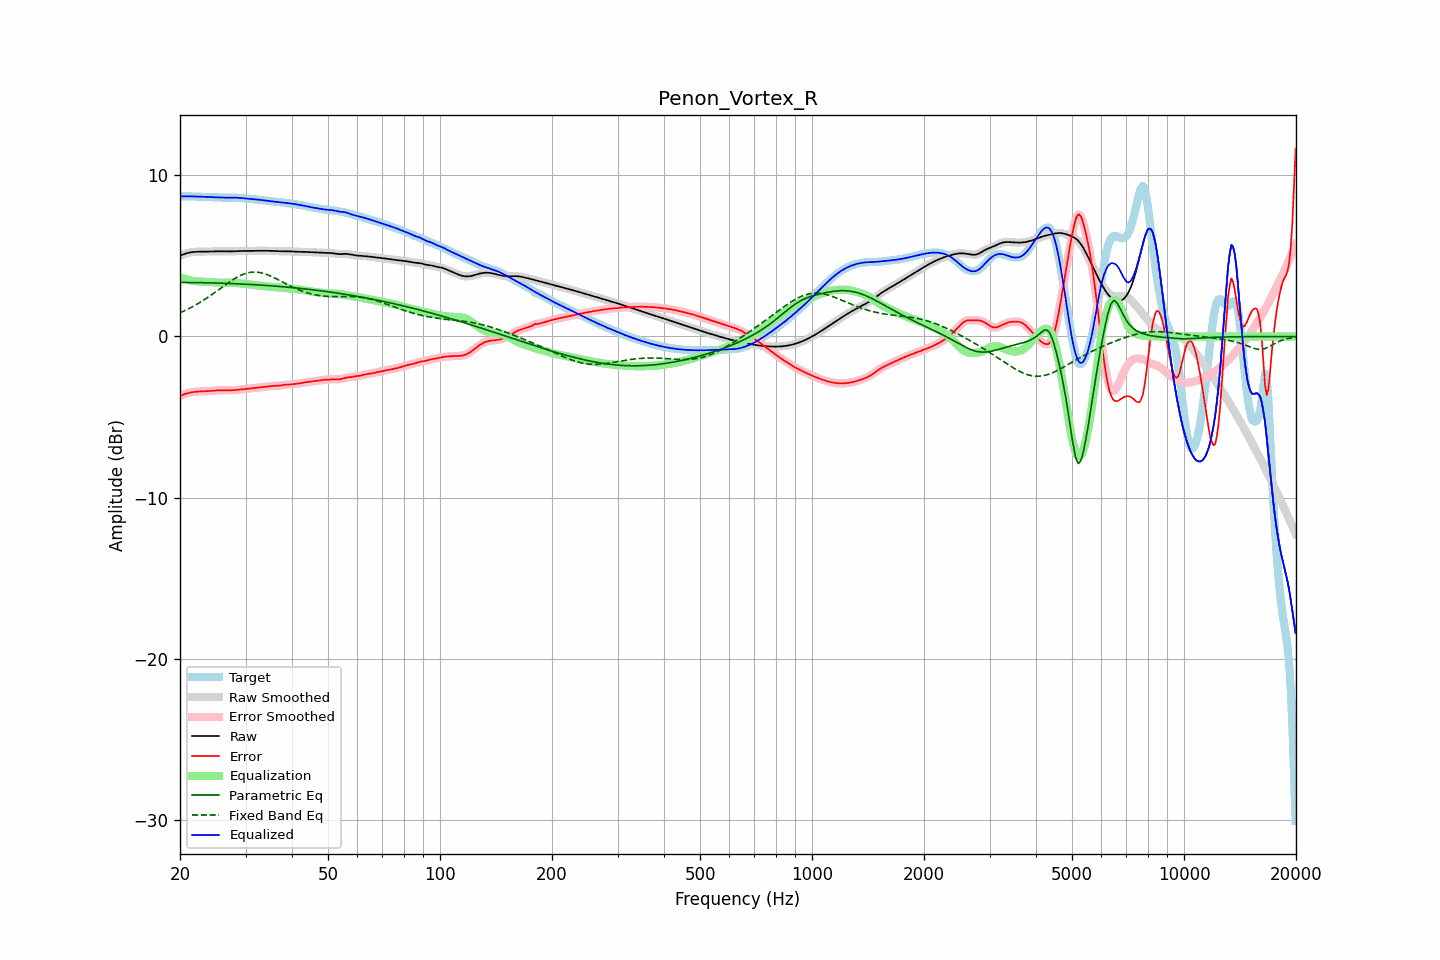

The file beside this chart, header and first rows:
frequency, raw, error, smoothed, error_smoothed, equalization, parametric_eq, fixed_band_eq, equalized_raw, equalized_smoothed, target
20.00, 5.00, -3.68, 5.00, -3.68, 3.68, 3.35, 1.47, 8.68, 8.68, 8.69
20.20, 5.05, -3.64, 5.05, -3.64, 3.64, 3.35, 1.51, 8.69, 8.69, 8.69
20.40, 5.09, -3.60, 5.09, -3.60, 3.60, 3.35, 1.56, 8.69, 8.69, 8.69
20.61, 5.13, -3.57, 5.12, -3.57, 3.57, 3.35, 1.61, 8.70, 8.69, 8.69
20.81, 5.16, -3.54, 5.16, -3.54, 3.54, 3.35, 1.65, 8.70, 8.70, 8.69
21.02, 5.18, -3.51, 5.19, -3.51, 3.51, 3.35, 1.70, 8.70, 8.70, 8.69
21.23, 5.21, -3.48, 5.21, -3.48, 3.49, 3.35, 1.75, 8.69, 8.69, 8.69
21.44, 5.22, -3.46, 5.22, -3.46, 3.47, 3.35, 1.80, 8.69, 8.69, 8.69
21.66, 5.23, -3.45, 5.23, -3.45, 3.45, 3.35, 1.86, 8.68, 8.68, 8.68
21.87, 5.24, -3.43, 5.24, -3.44, 3.44, 3.34, 1.91, 8.68, 8.68, 8.68
22.09, 5.25, -3.42, 5.25, -3.42, 3.42, 3.34, 1.97, 8.68, 8.68, 8.68
22.31, 5.26, -3.42, 5.26, -3.42, 3.42, 3.34, 2.03, 8.67, 8.67, 8.67
22.54, 5.26, -3.41, 5.26, -3.41, 3.41, 3.34, 2.09, 8.67, 8.67, 8.67
22.76, 5.26, -3.40, 5.26, -3.40, 3.41, 3.34, 2.15, 8.67, 8.67, 8.67
22.99, 5.27, -3.40, 5.27, -3.40, 3.40, 3.34, 2.21, 8.67, 8.67, 8.67
23.22, 5.27, -3.40, 5.27, -3.40, 3.40, 3.33, 2.27, 8.66, 8.66, 8.66
23.45, 5.27, -3.39, 5.27, -3.39, 3.39, 3.33, 2.34, 8.66, 8.66, 8.66
23.69, 5.26, -3.39, 5.26, -3.39, 3.39, 3.33, 2.40, 8.65, 8.65, 8.66
23.92, 5.26, -3.39, 5.26, -3.39, 3.38, 3.33, 2.47, 8.65, 8.65, 8.65
24.16, 5.27, -3.38, 5.27, -3.38, 3.37, 3.32, 2.54, 8.64, 8.64, 8.64
24.40, 5.27, -3.37, 5.27, -3.37, 3.37, 3.32, 2.61, 8.64, 8.64, 8.64
24.65, 5.27, -3.36, 5.27, -3.36, 3.36, 3.32, 2.68, 8.63, 8.63, 8.63
24.89, 5.28, -3.35, 5.28, -3.35, 3.35, 3.32, 2.75, 8.63, 8.63, 8.63
25.14, 5.28, -3.34, 5.28, -3.34, 3.34, 3.31, 2.83, 8.63, 8.63, 8.62
25.39, 5.28, -3.33, 5.28, -3.34, 3.34, 3.31, 2.90, 8.62, 8.62, 8.62
25.65, 5.28, -3.33, 5.28, -3.33, 3.34, 3.31, 2.97, 8.62, 8.62, 8.61
25.91, 5.28, -3.33, 5.28, -3.33, 3.33, 3.30, 3.04, 8.61, 8.61, 8.61
26.16, 5.28, -3.33, 5.28, -3.33, 3.33, 3.30, 3.12, 8.61, 8.61, 8.61
26.43, 5.27, -3.34, 5.27, -3.34, 3.34, 3.30, 3.19, 8.61, 8.61, 8.61
26.69, 5.27, -3.34, 5.27, -3.34, 3.34, 3.29, 3.26, 8.61, 8.61, 8.61
26.96, 5.27, -3.34, 5.27, -3.34, 3.34, 3.29, 3.33, 8.61, 8.61, 8.61
27.23, 5.27, -3.34, 5.27, -3.34, 3.34, 3.29, 3.40, 8.61, 8.61, 8.61
27.50, 5.28, -3.34, 5.28, -3.34, 3.33, 3.28, 3.46, 8.61, 8.61, 8.61
27.77, 5.28, -3.33, 5.28, -3.33, 3.33, 3.28, 3.53, 8.61, 8.61, 8.61
28.05, 5.29, -3.32, 5.29, -3.32, 3.32, 3.27, 3.59, 8.61, 8.61, 8.61
28.33, 5.29, -3.31, 5.29, -3.31, 3.31, 3.27, 3.65, 8.61, 8.61, 8.61
28.62, 5.30, -3.30, 5.30, -3.30, 3.31, 3.26, 3.70, 8.60, 8.60, 8.60
28.90, 5.30, -3.29, 5.30, -3.29, 3.30, 3.26, 3.75, 8.59, 8.59, 8.59
29.19, 5.30, -3.28, 5.30, -3.28, 3.29, 3.26, 3.80, 8.58, 8.59, 8.58
29.48, 5.30, -3.27, 5.30, -3.27, 3.27, 3.25, 3.84, 8.58, 8.58, 8.58
29.78, 5.30, -3.26, 5.30, -3.26, 3.26, 3.25, 3.88, 8.57, 8.57, 8.57
30.08, 5.31, -3.25, 5.31, -3.25, 3.25, 3.24, 3.91, 8.56, 8.56, 8.56
30.38, 5.31, -3.24, 5.31, -3.24, 3.24, 3.24, 3.94, 8.55, 8.55, 8.55
30.68, 5.31, -3.23, 5.31, -3.23, 3.23, 3.23, 3.96, 8.54, 8.54, 8.54
30.99, 5.31, -3.22, 5.31, -3.22, 3.22, 3.22, 3.98, 8.53, 8.53, 8.53
31.30, 5.31, -3.21, 5.31, -3.21, 3.21, 3.22, 3.99, 8.52, 8.52, 8.52
31.61, 5.31, -3.20, 5.31, -3.20, 3.20, 3.21, 4.00, 8.51, 8.51, 8.51
31.93, 5.31, -3.19, 5.31, -3.19, 3.19, 3.21, 3.99, 8.50, 8.50, 8.50
32.24, 5.31, -3.18, 5.31, -3.18, 3.18, 3.20, 3.99, 8.49, 8.49, 8.49
32.57, 5.31, -3.17, 5.31, -3.17, 3.17, 3.19, 3.97, 8.48, 8.48, 8.48
32.89, 5.31, -3.15, 5.31, -3.15, 3.15, 3.19, 3.96, 8.47, 8.47, 8.47
33.22, 5.31, -3.14, 5.31, -3.14, 3.14, 3.18, 3.94, 8.46, 8.46, 8.46
33.55, 5.31, -3.13, 5.31, -3.13, 3.13, 3.18, 3.91, 8.44, 8.44, 8.44
33.89, 5.31, -3.12, 5.31, -3.12, 3.12, 3.17, 3.88, 8.43, 8.43, 8.43
34.23, 5.31, -3.11, 5.31, -3.11, 3.10, 3.16, 3.84, 8.42, 8.42, 8.42
34.57, 5.31, -3.09, 5.31, -3.09, 3.09, 3.15, 3.80, 8.41, 8.41, 8.41
34.92, 5.31, -3.08, 5.31, -3.08, 3.08, 3.15, 3.76, 8.40, 8.39, 8.39
35.27, 5.31, -3.07, 5.31, -3.07, 3.08, 3.14, 3.72, 8.38, 8.38, 8.38
35.62, 5.30, -3.06, 5.30, -3.06, 3.07, 3.13, 3.67, 8.37, 8.37, 8.36
35.97, 5.29, -3.06, 5.30, -3.06, 3.06, 3.12, 3.62, 8.36, 8.36, 8.36
... 635 more rows
